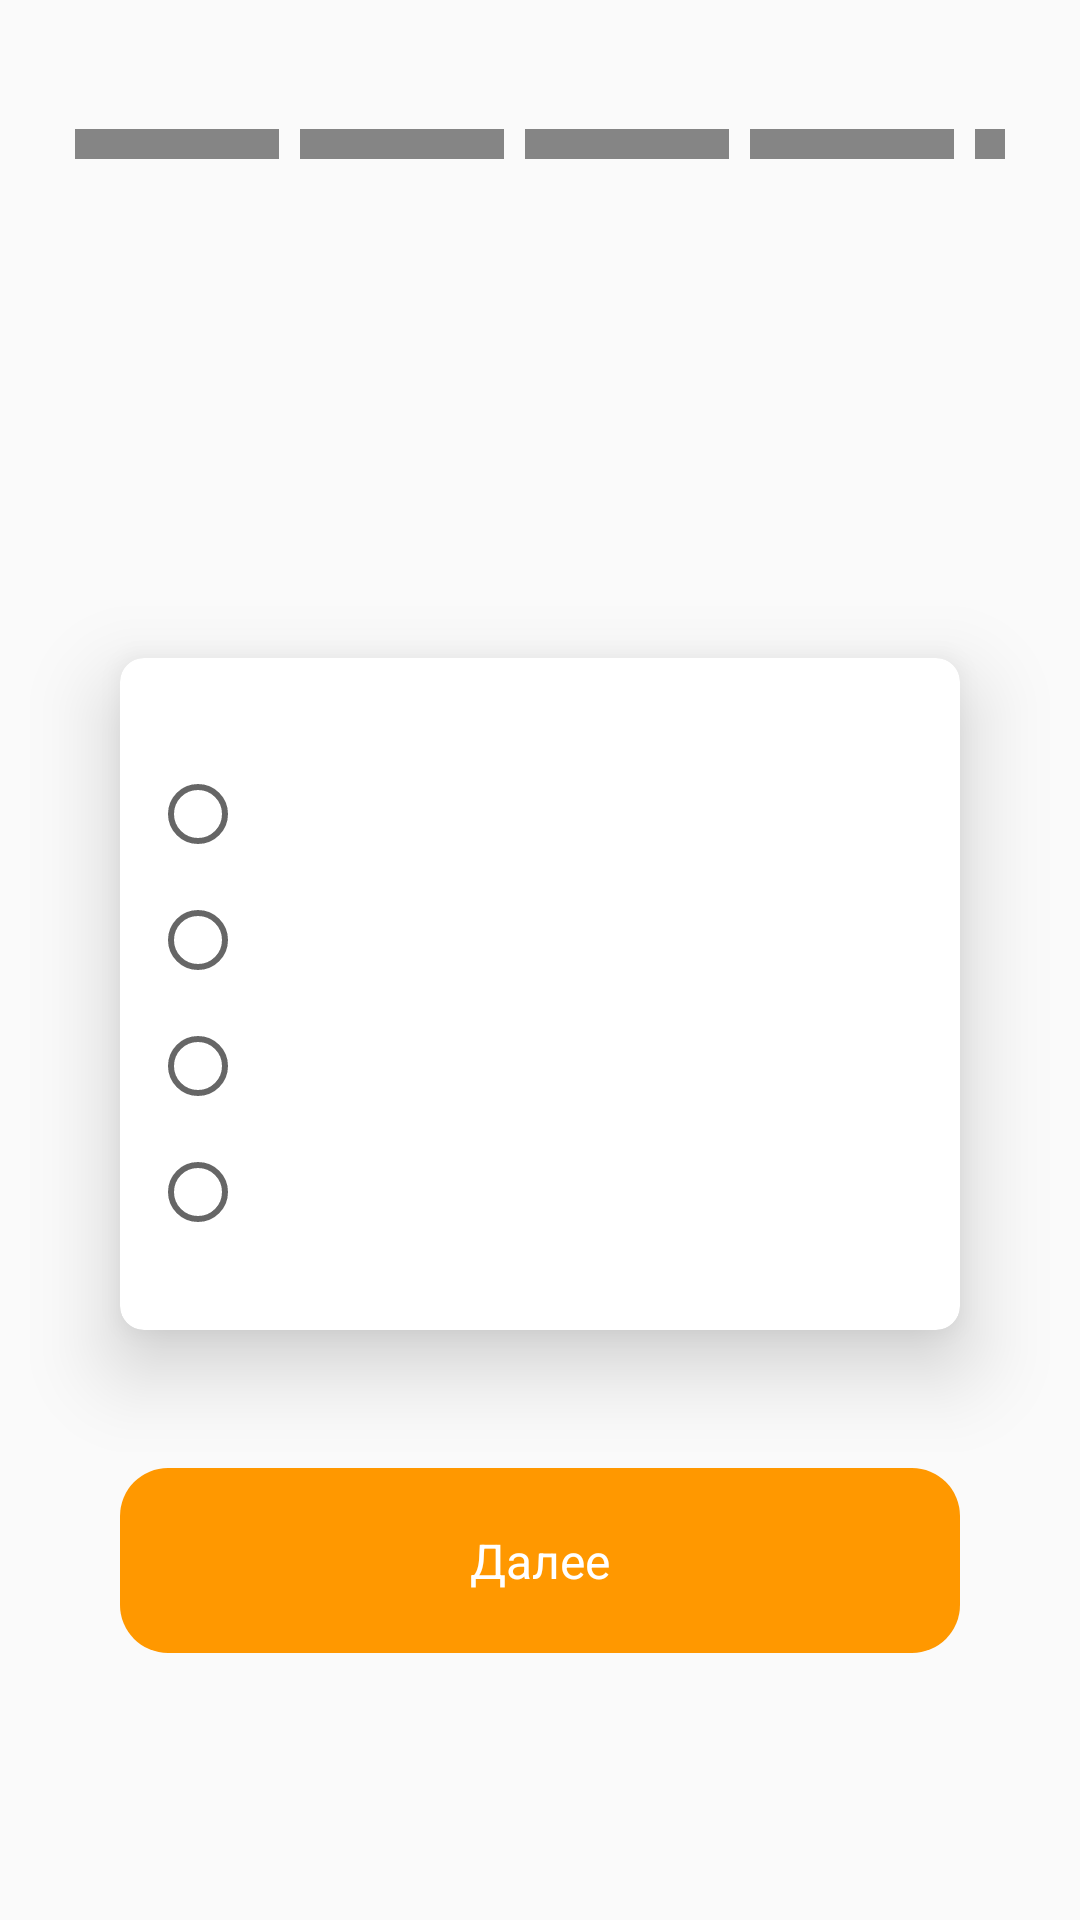

Here is an Android app screen rendered from its layout file. Give the layout XML and the strings, colors and styles it references.
<!-- AndroidManifest.xml: application theme Theme.Nasizae_edu_pulse -->
<!-- res/layout/fragment_questionnaire.xml -->
<?xml version="1.0" encoding="utf-8"?>
<LinearLayout xmlns:android="http://schemas.android.com/apk/res/android"
    xmlns:tools="http://schemas.android.com/tools"
    android:layout_width="match_parent"
    android:layout_height="match_parent"
    xmlns:app="http://schemas.android.com/apk/res-auto"
    android:orientation="vertical"
    tools:context=".presentation.ui.questionnaire.QuestionnaireFragment">
<ProgressBar
    android:id="@+id/progress_question"
    style="@style/Widget.AppCompat.ProgressBar.Horizontal"
    android:layout_width="match_parent"
    android:layout_height="wrap_content"
    android:progress="0"
    android:max="5"
    android:layout_marginTop="40dp"
    android:layout_marginHorizontal="20dp"
    android:progressDrawable="@drawable/progress_dashed"
    />
    <TextView
        android:id="@+id/tv_count_question"
        android:layout_width="wrap_content"
        android:layout_height="wrap_content"
        tools:text="Вопрос 1"
        android:textColor="@color/black"
        android:textSize="16sp"
        android:layout_marginStart="20dp"
        android:layout_marginTop="40dp"
        />
    <TextView
        android:id="@+id/tv_question"
        android:layout_width="wrap_content"
        android:layout_height="wrap_content"
        tools:text="вопрос"
        android:textSize="16sp"
        android:textColor="@color/black"
        android:layout_margin="20dp"/>

    <androidx.cardview.widget.CardView
        android:layout_width="match_parent"
        android:layout_height="wrap_content"
        android:layout_marginHorizontal="40dp"
        app:cardCornerRadius="8dp"
        android:layout_marginTop="40dp"
        app:cardElevation="16dp"
        >

        <RadioGroup
            android:id="@+id/radioGroupFirst"
            android:layout_width="wrap_content"
            android:layout_marginVertical="10dp"
            android:layout_height="wrap_content">
            <RadioButton
                android:id="@+id/rbAnswerFirst"
                android:layout_width="wrap_content"
                android:layout_height="wrap_content"
                tools:text="Начинающий"
                android:layout_marginStart="10dp"
                android:layout_marginTop="26dp"
                android:textSize="16sp"
                android:textStyle="bold"
                android:textColor="@color/black"/>
            <RadioButton
                android:id="@+id/rbAnswerSecond"
                android:layout_width="wrap_content"
                android:layout_height="wrap_content"
                tools:text="Начинающий"
                android:textSize="16sp"
                android:layout_marginTop="10dp"

                android:layout_marginStart="10dp"
                android:textStyle="bold"
                android:textColor="@color/black"/>
            <RadioButton
                android:id="@+id/rbAnswerThree"
                android:layout_width="wrap_content"
                android:layout_height="wrap_content"
                tools:text="Начинающий"
                android:textSize="16sp"
                android:layout_marginTop="10dp"
                android:layout_marginStart="10dp"
                android:textStyle="bold"
                android:textColor="@color/black"/>
            <RadioButton
                android:id="@+id/rbAnswerFour"
                android:layout_width="wrap_content"
                android:layout_height="wrap_content"
                tools:text="Начинающий"
                android:layout_marginStart="10dp"
                android:layout_marginBottom="20dp"
                android:textSize="16sp"
                android:textStyle="bold"
                android:layout_marginTop="10dp"
                android:textColor="@color/black"/>
        </RadioGroup>
    </androidx.cardview.widget.CardView>

<com.google.android.material.button.MaterialButton
    android:id="@+id/btn_continue"
    android:layout_width="match_parent"
    android:layout_height="wrap_content"
    android:text="@string/next"
    android:textColor="@color/white"
    android:gravity="center"
    android:layout_marginTop="40dp"
    android:layout_marginHorizontal="40dp"
    android:paddingVertical="20dp"
    app:cornerRadius="16dp"
    android:textSize="16sp"
    app:backgroundTint="@color/brown"/>

</LinearLayout>
<!-- resources referenced by this layout -->
<resources>
  <color name="black">#FF000000</color>
  <color name="brown">#FF9800</color>
  <color name="white">#FFFFFFFF</color>
  <!-- drawable progress_dashed (drawable) -->
  <?xml version="1.0" encoding="utf-8"?>
  <layer-list xmlns:android="http://schemas.android.com/apk/res/android">
      <item android:id="@+id/background">
          <shape android:shape="line">
              <corners android:radius="16dp"/>
              <stroke
                  android:width="10dp"
                  android:color="@color/grey"
                  android:dashWidth="68dp"
                  android:dashGap="7dp" />
          </shape>
      </item>
  
      <item android:id="@+id/progress">
          <clip
              android:clipOrientation="horizontal"
              android:gravity="start">
              <shape android:shape="line">
                  <stroke
                      android:width="10dp"
                      android:color="@color/brown"
                      android:dashWidth="68dp"
                      android:dashGap="7dp" />
              </shape>
          </clip>
      </item>
  </layer-list>
  <string name="next">Далее</string>
  <style name="Theme.Nasizae_edu_pulse" parent="Theme.MaterialComponents.DayNight.DarkActionBar.Bridge">
          
          <item name="colorPrimary">@color/purple_500</item>
          <item name="colorPrimaryVariant">@color/purple_700</item>
          <item name="colorOnPrimary">@color/white</item>
          
          <item name="colorSecondary">@color/teal_200</item>
          <item name="colorSecondaryVariant">@color/teal_700</item>
          <item name="colorOnSecondary">@color/black</item>
          
          <item name="android:statusBarColor">?attr/colorPrimaryVariant</item>
          
          <item name="android:windowFullscreen">true</item>
      </style>
  <color name="grey">#858585</color>
  <color name="purple_500">#FF6200EE</color>
  <color name="purple_700">#FF3700B3</color>
  <color name="teal_200">#FF03DAC5</color>
  <color name="teal_700">#FF018786</color>
</resources>
